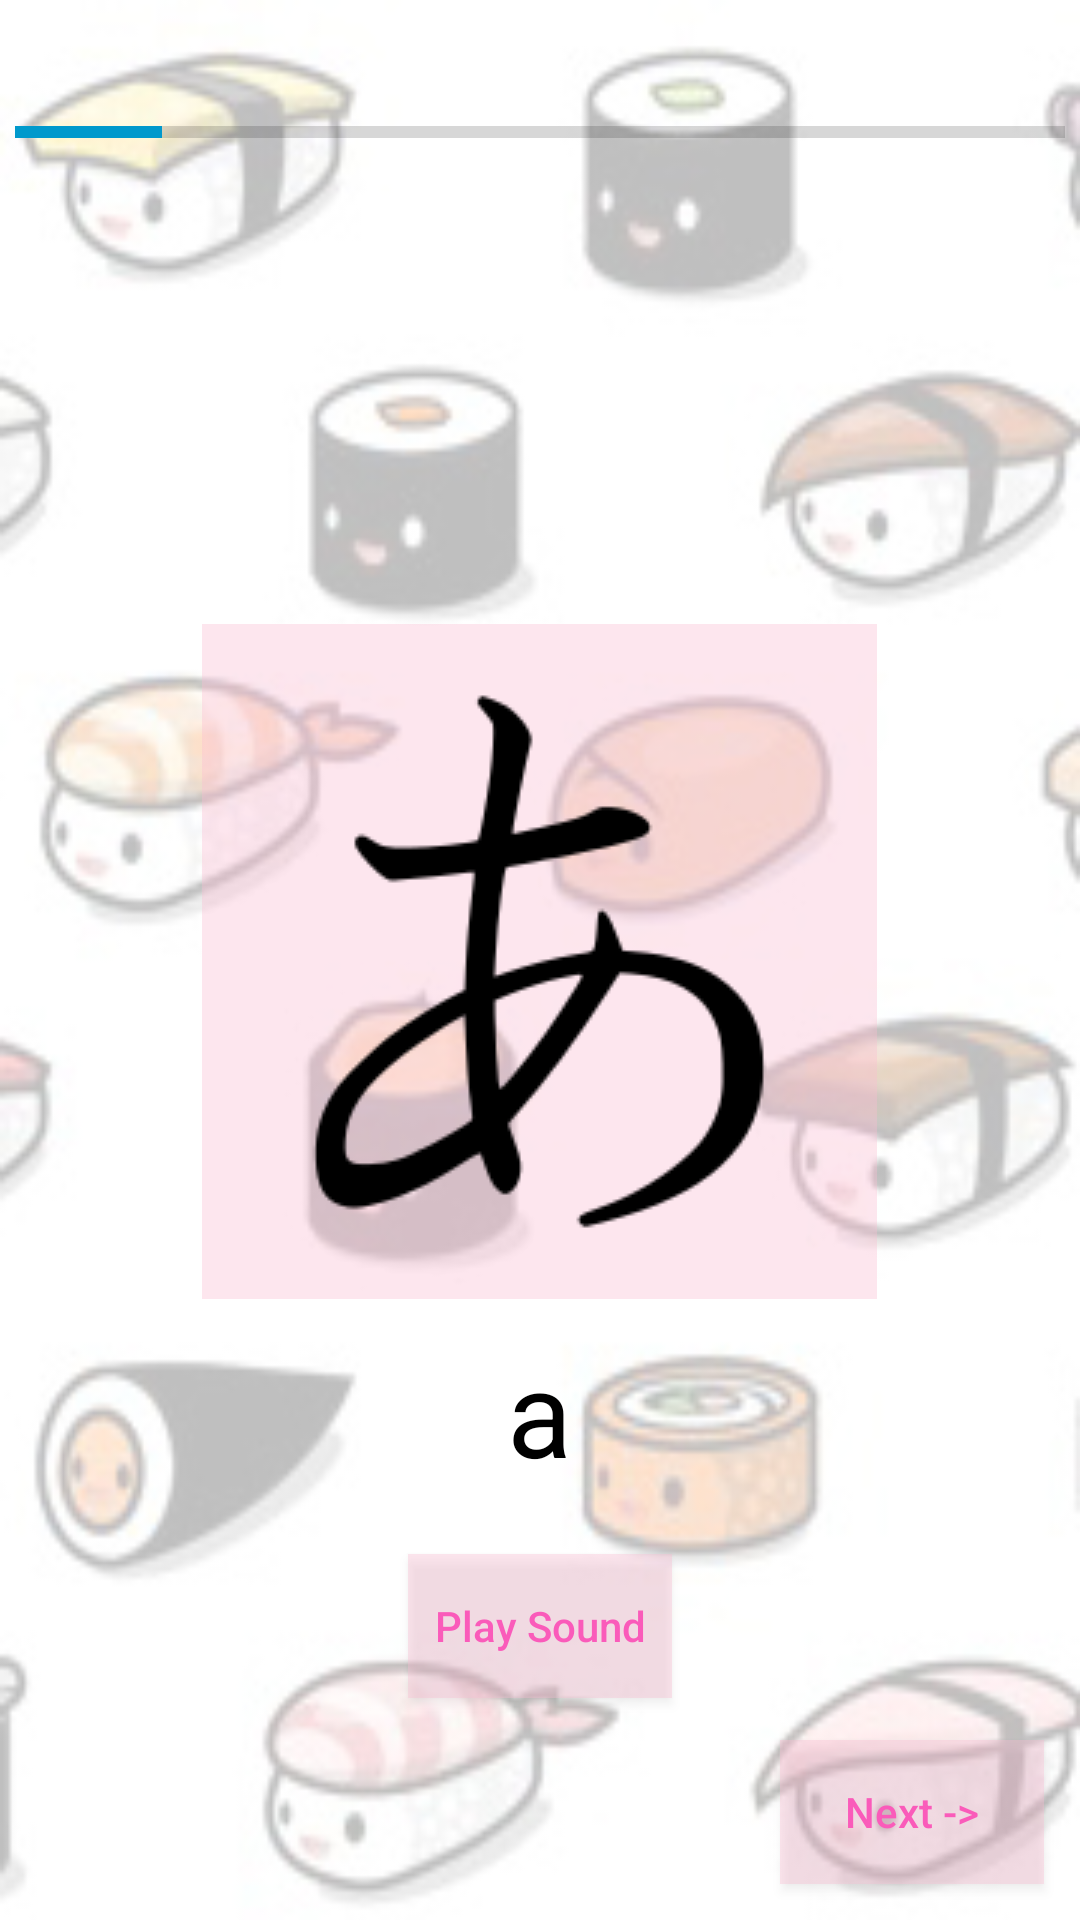

The Android layout XML behind this screen, and the referenced resources:
<!-- AndroidManifest.xml: application theme AppTheme -->
<!-- res/layout/activity_a_hiragana1.xml -->
<?xml version="1.0" encoding="utf-8"?>

<RelativeLayout xmlns:android="http://schemas.android.com/apk/res/android"
    xmlns:app="http://schemas.android.com/apk/res-auto"
    xmlns:tools="http://schemas.android.com/tools"
    android:layout_width="match_parent"
    android:layout_height="match_parent"
    tools:context="com.example.rosa.japanese101.aHiragana1">

    <ProgressBar
        android:id="@+id/progressBar"
        style="@style/Widget.AppCompat.ProgressBar.Horizontal"
        android:layout_width="350dp"
        android:layout_height="10dp"
        android:layout_alignParentTop="true"
        android:layout_centerHorizontal="true"
        android:layout_marginTop="39dp"
        android:indeterminate="false"
        android:progress="14"
        android:progressTint="@android:color/holo_blue_dark" />

    <ImageView
        android:id="@+id/imageView"
        android:layout_width="wrap_content"
        android:layout_height="wrap_content"
        android:layout_alignBottom="@+id/textView"
        android:layout_centerHorizontal="true"
        android:layout_marginBottom="64dp"
        android:background="@color/colorAccent"
        app:srcCompat="@drawable/hiragana_a" />

    <TextView
        android:id="@+id/textView"
        android:layout_width="wrap_content"
        android:layout_height="wrap_content"
        android:layout_above="@+id/playSound"
        android:layout_centerHorizontal="true"
        android:layout_marginBottom="21dp"
        android:text="a"
        android:textColor="@android:color/black"
        android:textSize="40sp" />

    <Button
        android:id="@+id/playSound"
        android:layout_width="wrap_content"
        android:layout_height="wrap_content"
        android:layout_above="@+id/next"
        android:layout_centerHorizontal="true"
        android:layout_marginBottom="14dp"
        android:background="@color/colorAccent"
        android:onClick="playSound"
        android:text="Play Sound"
        android:textColor="#fa5bba" />

    <Button
        android:id="@+id/next"
        android:layout_width="wrap_content"
        android:layout_height="wrap_content"
        android:layout_alignParentBottom="true"
        android:background="@color/colorAccent"
        android:layout_alignParentEnd="true"
        android:layout_marginBottom="12dp"
        android:layout_marginEnd="12dp"
        android:textColor="#fa5bba"
        android:onClick="next"
        android:text="Next ->" />

</RelativeLayout>
<!-- resources referenced by this layout -->
<resources>
  <color name="colorAccent">#5ef9bcd0</color>
  <!-- drawable hiragana_a: png bitmap (drawable, 5130 bytes) -->
  <style name="AppTheme" parent="Theme.AppCompat.Light.DarkActionBar">
          
          <item name="colorPrimary">@color/colorPrimary</item>
          <item name="colorPrimaryDark">@color/colorPrimaryDark</item>
          <item name="colorAccent">@color/colorAccent</item>
          <item name="android:windowBackground">@drawable/background</item>
          <item name="android:textAllCaps">false</item>
      </style>
  <color name="colorPrimary">#4f67e7</color>
  <color name="colorPrimaryDark">#303F9F</color>
  <!-- drawable background: jpg bitmap (drawable, 40092 bytes) -->
</resources>
